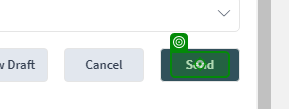
Task: Performer - Template Framework prepared to consume transaction items from Orquestrator queues.
Workflow: RellenarNotaOTRS

Step 1 [try]: click on the element in window '1193571294-B33460817 - Managed OTRS' (chrome.exe)
